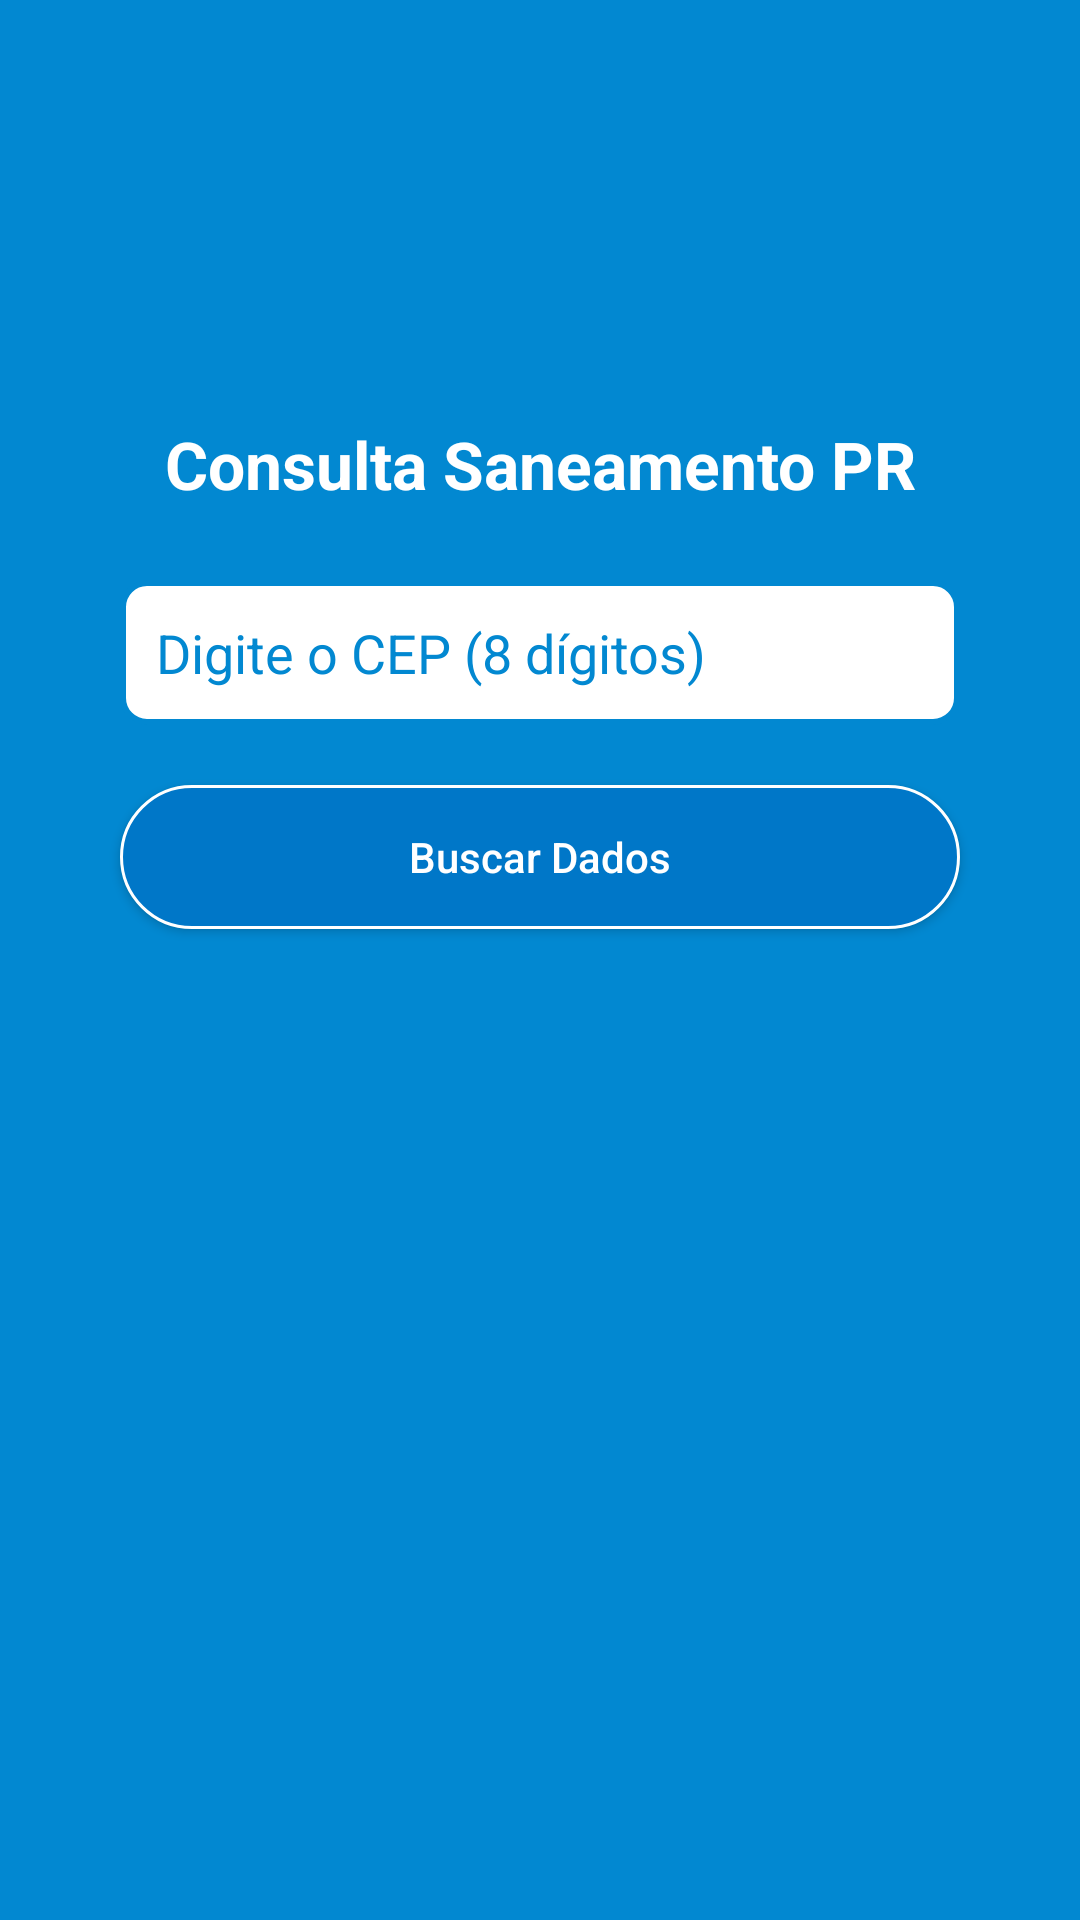

This screen was rendered from an Android layout file. Write that file and the resources it references.
<!-- AndroidManifest.xml: application theme Theme.SaneamentoPR -->
<!-- res/layout/activity_main.xml -->
<LinearLayout xmlns:android="http://schemas.android.com/apk/res/android"
    xmlns:app="http://schemas.android.com/apk/res-auto"
    android:layout_width="match_parent"
    android:layout_height="match_parent"
    android:background="@color/sanep_blue_dark"
    android:gravity="center_horizontal"
    android:orientation="vertical"
    android:padding="24dp">

    
    <ImageView
        android:layout_width="100dp"
        android:layout_height="100dp"
        android:layout_marginBottom="16dp"
        android:contentDescription="@string/icone_saneamento"
        app:srcCompat="@drawable/ic_water_drop"
        app:tint="@color/white" />

    
    <TextView
        android:layout_width="wrap_content"
        android:layout_height="wrap_content"
        android:layout_marginBottom="24dp"
        android:gravity="center"
        android:text="@string/titulo_app"
        android:textColor="@color/white"
        android:textSize="22sp"
        android:textStyle="bold" />

    
    <EditText
        android:id="@+id/inputCep"
        android:layout_width="match_parent"
        android:layout_height="wrap_content"
        android:layout_marginHorizontal="16dp"
        android:autofillHints="postalCode"
        android:background="@drawable/input_background"
        android:hint="@string/digite_cep"
        android:inputType="number"
        android:padding="12dp"
        android:textColor="@color/black"
        android:textColorHint="@color/sanep_blue_dark" />

    
    <Button
        android:id="@+id/btnBuscar"
        android:layout_width="match_parent"
        android:layout_height="wrap_content"
        android:layout_marginHorizontal="16dp"
        android:layout_marginTop="20dp"
        android:background="@drawable/button_background"
        android:elevation="4dp"
        android:text="@string/buscar_dados"
        android:textAllCaps="false"
        android:textColor="@color/white" />

    

</LinearLayout>
<!-- resources referenced by this layout -->
<resources>
  <color name="black">#000000</color>
  <color name="sanep_blue_dark">#0288D1</color>
  <color name="white">#FFFFFF</color>
  <!-- drawable button_background (drawable) -->
  <shape xmlns:android="http://schemas.android.com/apk/res/android" android:shape="rectangle">
      <solid android:color="@color/sanep_blue_primary" />
      <corners android:radius="25dp" />
      <stroke android:width="1dp" android:color="@color/white" />
  </shape>
  <!-- drawable input_background (drawable) -->
  <shape xmlns:android="http://schemas.android.com/apk/res/android"
      android:shape="rectangle">
  
      
      <solid android:color="@android:color/white" />
  
      
      <stroke
          android:width="2dp"
          android:color="@color/sanep_blue_dark" />
  
      
      <corners android:radius="8dp" />
  
      
      <padding
          android:left="8dp"
          android:right="8dp"
          android:top="4dp"
          android:bottom="4dp" />
  </shape>
  <string name="buscar_dados">Buscar Dados</string>
  <string name="digite_cep">Digite o CEP (8 dígitos)</string>
  <string name="icone_saneamento">Ícone de saneamento</string>
  <string name="titulo_app">Consulta Saneamento PR</string>
  <style name="Theme.SaneamentoPR" parent="Theme.Material3.DayNight.NoActionBar">
          <item name="colorPrimary">@color/teal_700</item>
          <item name="colorSecondary">@color/teal_200</item>
          <item name="android:statusBarColor">@color/teal_700</item>
      </style>
  <color name="sanep_blue_primary">#0077C8</color>
  <color name="teal_700">#00796B</color>
  <color name="teal_200">#80CBC4</color>
</resources>
